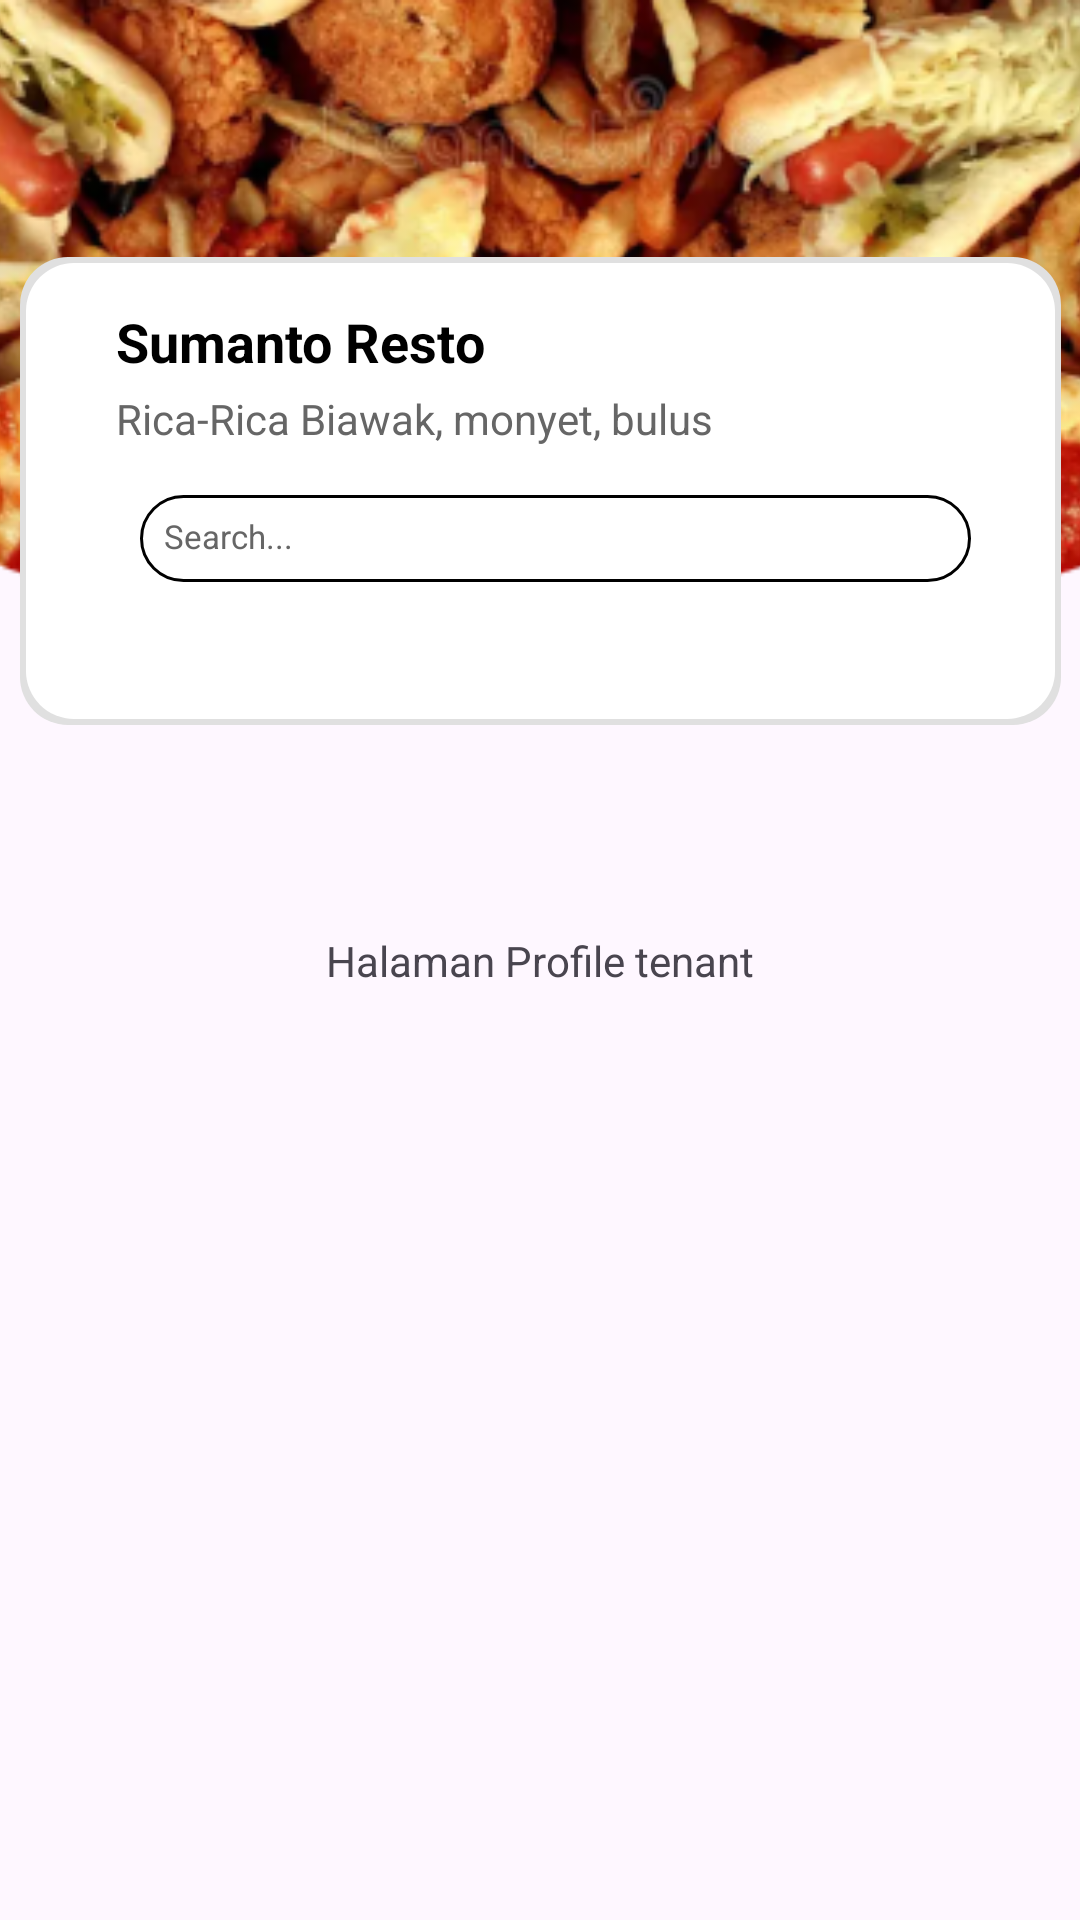

Layout XML and referenced resources for this Android screen:
<!-- AndroidManifest.xml: application theme Theme.UmnKantin -->
<!-- res/layout/tenant_profile.xml -->
<?xml version="1.0" encoding="utf-8"?>
<androidx.constraintlayout.widget.ConstraintLayout xmlns:android="http://schemas.android.com/apk/res/android"
    xmlns:app="http://schemas.android.com/apk/res-auto"
    xmlns:tools="http://schemas.android.com/tools"
    android:layout_width="match_parent"
    android:layout_height="match_parent">
    <ImageView
        android:id="@+id/imageView3"
        android:layout_width="443dp"
        android:layout_height="193dp"
        app:layout_constraintBottom_toBottomOf="parent"
        app:layout_constraintEnd_toEndOf="parent"
        app:layout_constraintStart_toStartOf="parent"
        app:layout_constraintTop_toTopOf="parent"
        app:layout_constraintVertical_bias="0.0"
        app:srcCompat="@drawable/background_tenant" />
    <TextView
        android:id="@+id/textView2"
        android:layout_width="wrap_content"
        android:layout_height="wrap_content"
        android:text="Halaman Profile tenant"
        app:layout_constraintBottom_toBottomOf="parent"
        app:layout_constraintEnd_toEndOf="parent"
        app:layout_constraintStart_toStartOf="parent"
        app:layout_constraintTop_toTopOf="parent" />

    <LinearLayout
        android:id="@+id/linearLayout"
        android:layout_width="347dp"
        android:layout_height="156dp"
        android:background="@drawable/card_bg"
        android:orientation="horizontal"
        android:padding="16dp"
        app:layout_constraintBottom_toBottomOf="parent"
        app:layout_constraintEnd_toEndOf="parent"
        app:layout_constraintHorizontal_bias="0.515"
        app:layout_constraintStart_toStartOf="parent"
        app:layout_constraintTop_toTopOf="parent"
        app:layout_constraintVertical_bias="0.177">

        <LinearLayout
            android:layout_width="0dp"
            android:layout_height="wrap_content"
            android:layout_marginStart="16dp"
            android:layout_weight="1"
            android:orientation="vertical">

            <TextView
                android:id="@+id/restoName"
                android:layout_width="wrap_content"
                android:layout_height="wrap_content"
                android:text="Sumanto Resto"
                android:textColor="#000000"
                android:textSize="18sp"
                android:textStyle="bold" />

            <TextView
                android:id="@+id/restoDescription"
                android:layout_width="wrap_content"
                android:layout_height="wrap_content"
                android:layout_marginTop="4dp"
                android:text="Rica-Rica Biawak, monyet, bulus"
                android:textColor="#666666"
                android:textSize="14sp" />

            <LinearLayout
                android:layout_width="match_parent"
                android:layout_height="wrap_content"
                android:layout_marginTop="8dp"
                android:orientation="horizontal">

            </LinearLayout>

            <LinearLayout
                android:layout_width="match_parent"
                android:layout_height="45dp"
                android:orientation="horizontal"
                android:padding="8dp"
                app:layout_constraintBottom_toBottomOf="parent"
                app:layout_constraintEnd_toEndOf="parent"
                app:layout_constraintHorizontal_bias="0.0"
                app:layout_constraintStart_toStartOf="parent"
                app:layout_constraintTop_toTopOf="parent"
                app:layout_constraintVertical_bias="0.133">

                <EditText
                    android:id="@+id/search_bar"
                    android:layout_width="0dp"
                    android:layout_height="wrap_content"
                    android:layout_weight="1"
                    android:background="@drawable/search_bar_background"
                    android:hint="Search..."
                    android:padding="8dp"
                    android:textColorHint="#666666"
                    android:textSize="11dp" />

                <ImageView
                    android:id="@+id/search_icon"
                    android:layout_width="wrap_content"
                    android:layout_height="wrap_content"
                    android:contentDescription="Search"
                    android:padding="3dp"
                    android:src="@drawable/ic_ic_search" />
            </LinearLayout>
        </LinearLayout>
    </LinearLayout>

    <ImageButton
        android:id="@+id/back_button"
        android:layout_width="wrap_content"
        android:layout_height="wrap_content"
        android:backgroundTint="#00FBFBFB"
        android:tint="#FFFFFF"
        app:layout_constraintBottom_toTopOf="@+id/linearLayout"
        app:layout_constraintEnd_toEndOf="parent"
        app:layout_constraintHorizontal_bias="0.068"
        app:layout_constraintStart_toStartOf="parent"
        app:layout_constraintTop_toTopOf="parent"
        app:layout_constraintVertical_bias="0.213"
        app:srcCompat="@drawable/baseline_arrow_back_ios_new_24" />


</androidx.constraintlayout.widget.ConstraintLayout>
<!-- resources referenced by this layout -->
<resources>
  <!-- drawable background_tenant: png bitmap (drawable, 172185 bytes) -->
  <!-- drawable card_bg (drawable) -->
  <?xml version="1.0" encoding="utf-8"?>
  <layer-list xmlns:android="http://schemas.android.com/apk/res/android">
      
      <item>
          <shape android:shape="rectangle" android:left="4dp" android:top="4dp" android:right="4dp" android:bottom="4dp">
              <solid android:color="#E0E0E0" /> 
              <corners android:radius="16dp" /> 
          </shape>
      </item>
  
      
      <item android:left="2dp" android:top="2dp" android:right="2dp" android:bottom="2dp">
          <shape android:shape="rectangle">
              <solid android:color="#FFFFFF" /> 
              <corners android:radius="16dp" /> 
          </shape>
      </item>
  
  </layer-list>
  <!-- drawable search_bar_background (drawable) -->
  <?xml version="1.0" encoding="utf-8"?>
  <shape xmlns:android="http://schemas.android.com/apk/res/android"
      android:shape="rectangle">
  
      <solid android:color="#FFFFFF" /> 
  
      <corners android:radius="16dp" /> 
  
      <stroke
          android:width="1dp"
          android:color="#000" /> 
  </shape>
  <style name="Theme.UmnKantin" parent="Base.Theme.UmnKantin" />
  <style name="Base.Theme.UmnKantin" parent="Theme.Material3.DayNight.NoActionBar">
          
          
      </style>
</resources>
